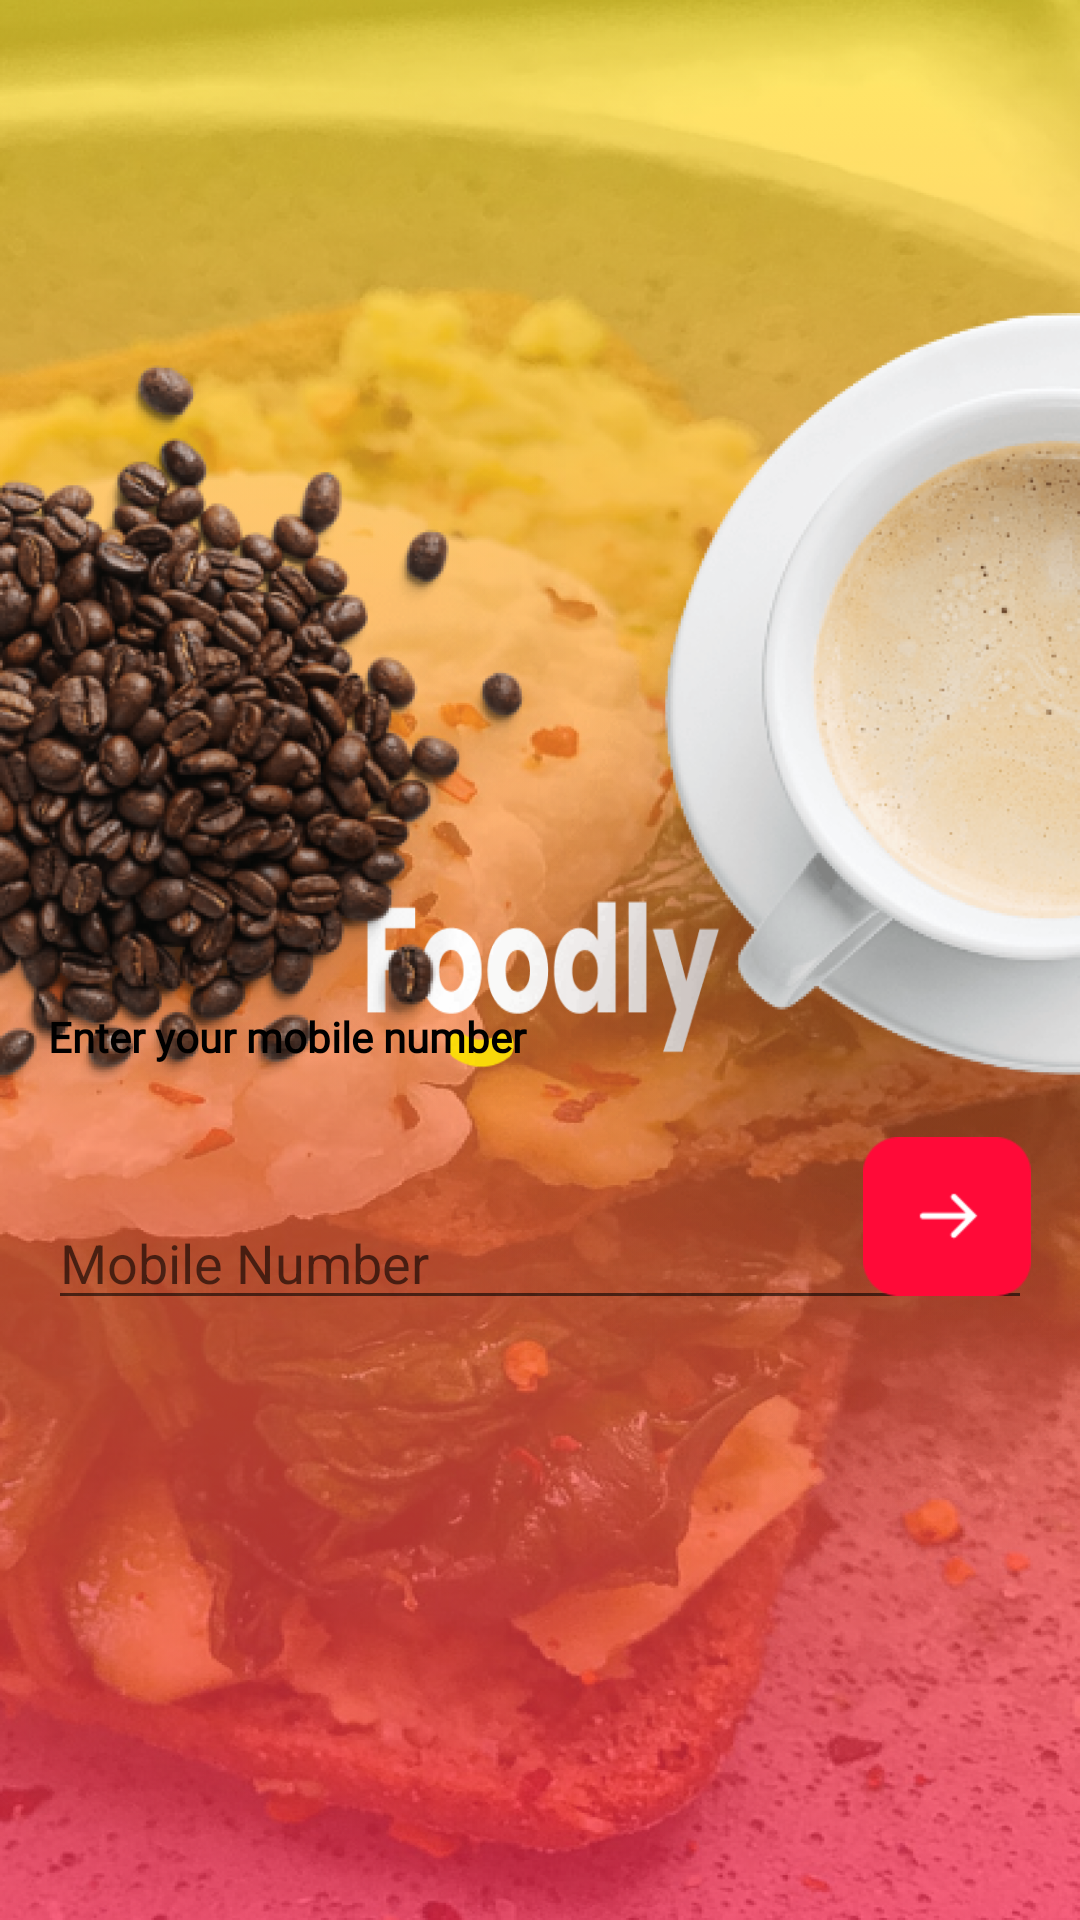

Android layout source for this screen:
<!-- AndroidManifest.xml: application theme Theme.App.Starting -->
<!-- res/layout/fragment_contacts.xml -->
<?xml version="1.0" encoding="utf-8"?>
<androidx.constraintlayout.widget.ConstraintLayout xmlns:android="http://schemas.android.com/apk/res/android"
    xmlns:app="http://schemas.android.com/apk/res-auto"
    xmlns:tools="http://schemas.android.com/tools"
    android:layout_width="match_parent"
    android:layout_height="match_parent">

    <ImageView
        android:id="@+id/imageView3"
        android:layout_width="match_parent"
        android:layout_height="match_parent"
        android:src="@drawable/background_contacts"
        tools:layout_editor_absoluteX="0dp"
        tools:layout_editor_absoluteY="0dp" />

    <TextView
        android:layout_width="match_parent"
        android:layout_height="wrap_content"
        android:layout_marginStart="16dp"
        android:layout_marginBottom="23dp"
        android:fontFamily="@font/source_serif_pro"
        android:text="Enter your mobile number"
        android:textAllCaps="false"
        android:textColor="@color/black"
        android:textStyle="bold"
        app:layout_constraintBottom_toTopOf="@+id/relativeLayout"
        app:layout_constraintStart_toStartOf="parent" />

    <RelativeLayout
        android:id="@+id/relativeLayout"
        android:layout_width="0dp"
        android:layout_height="62dp"
        android:layout_marginStart="16dp"
        android:layout_marginEnd="16dp"
        android:layout_marginBottom="200dp"
        app:layout_constraintBottom_toBottomOf="parent"
        app:layout_constraintEnd_toEndOf="parent"
        app:layout_constraintHorizontal_bias="0.0"
        app:layout_constraintStart_toStartOf="parent">

        <EditText
            android:id="@+id/edtTxtphoneNumber"
            android:layout_width="match_parent"
            android:layout_height="wrap_content"
            android:layout_alignParentBottom="true"
            android:layout_marginBottom="0dp"
            android:hint="Mobile Number"
            android:inputType="number"
            app:layout_constraintEnd_toEndOf="parent"
            app:layout_constraintStart_toStartOf="parent" />


        <ImageButton
            android:id="@+id/imageViewMobileNumber"
            android:layout_width="wrap_content"
            android:layout_height="wrap_content"
            android:layout_alignParentEnd="true"
            android:layout_marginEnd="-1dp"
            android:clickable="true"
            android:focusable="true"
            android:padding="1dp"
            android:src="@drawable/custom_next_button" />

    </RelativeLayout>

</androidx.constraintlayout.widget.ConstraintLayout>
<!-- resources referenced by this layout -->
<resources>
  <!-- drawable background_contacts: png bitmap (drawable, 265879 bytes) -->
  <!-- drawable custom_next_button (drawable) -->
  <?xml version="1.0" encoding="utf-8"?>
  <layer-list xmlns:android="http://schemas.android.com/apk/res/android">
  
      <item
          android:id="@+id/half_overlay"
          android:drawable="@drawable/next_button"
          android:width="56dp"
          android:height="53dp"
          />
  
  </layer-list>
  <style name="Theme.App.Starting" parent="Theme.MaterialComponents.Light.NoActionBar">
          <item name="android:windowBackground">@drawable/splash_image</item>
          <item name="android:statusBarColor">#FFCB3C</item>
      </style>
  <!-- drawable next_button: png bitmap (drawable, 980 bytes) -->
  <!-- drawable splash_image (drawable) -->
  <?xml version="1.0" encoding="utf-8"?>
  <layer-list xmlns:android="http://schemas.android.com/apk/res/android">
  
      <item android:drawable = "@drawable/loading_page_background"/>
  
      <item android:drawable="@drawable/loading_page"/>
  
      <item
          android:height="75dp"
          android:width="120dp"
          android:drawable = "@drawable/foodly_logo"
          android:gravity="center"/>
  
  </layer-list>
  <!-- drawable loading_page_background: png bitmap (drawable, 432998 bytes) -->
  <!-- drawable loading_page: png bitmap (drawable, 834390 bytes) -->
  <!-- drawable foodly_logo: png bitmap (drawable, 4642 bytes) -->
  <!-- not gathered from this repository: default colours our renderer supplied (Android Studio template values) -->
  <color name="black">#FF000000</color>
</resources>
